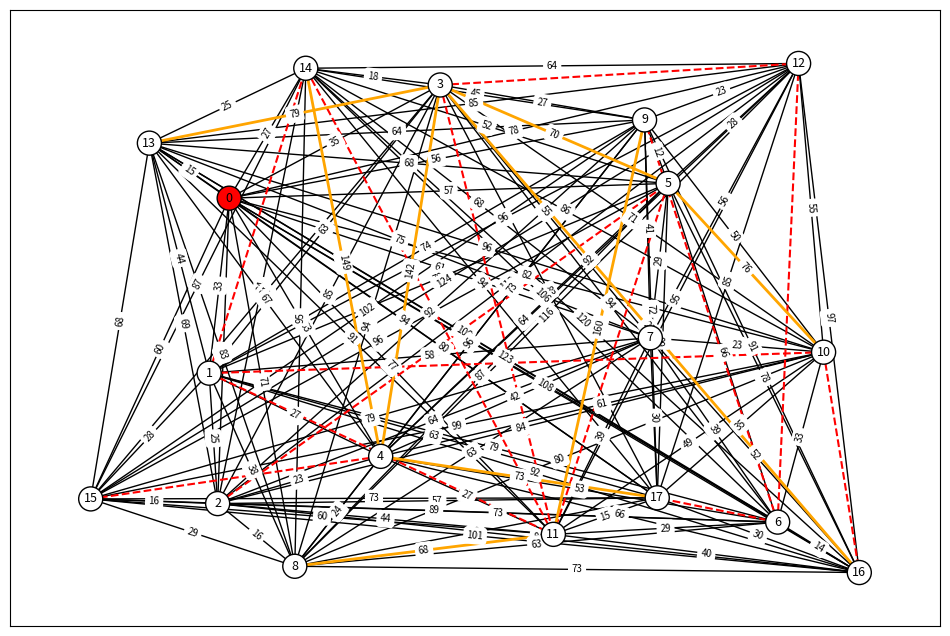

Here is the Python script that generated this plot:
import random
import numpy as np
import networkx as nx
import matplotlib.pyplot as plt
from functools import reduce

def random_graph(vertice_count=None, k_voisins=4, taux_fermeture=0.1, taux_surcout=0.08, facteur_surcout=2.0, complet=False):
    if vertice_count is None:
        vertice_count = 100
    vertice_count = random.randint(10, vertice_count)
    
    # Positions aléatoires avec distance minimale entre sommets
    distance_min = 12
    positions = {}
    for i in range(vertice_count):
        for _ in range(200):
            x = random.uniform(0, 100)
            y = random.uniform(0, 100)
            if all(np.sqrt((x - xp) ** 2 + (y - yp) ** 2) >= distance_min for (xp, yp) in positions.values()):
                positions[i] = (x, y)
                break
        else:
            positions[i] = (x, y)
    
    # Connecter chaque sommet à ses k plus proches voisins
    edges = [[0 for _ in range(vertice_count)] for _ in range(vertice_count)]
    
    if complet:
        # Graphe complet : toutes les arêtes existent
        for i in range(vertice_count):
            for j in range(vertice_count):
                if i != j:
                    edges[i][j] = 1
    else:
        # Graphe des k plus proches voisins
        for i in range(vertice_count):
            distances = []
            for j in range(vertice_count):
                if i != j:
                    xi, yi = positions[i]
                    xj, yj = positions[j]
                    d = np.sqrt((xi - xj) ** 2 + (yi - yj) ** 2)
                    distances.append((d, j))
            distances.sort()
            for _, j in distances[:k_voisins]:
                edges[i][j] = 1
                edges[j][i] = 1
    
    G = nx.from_numpy_array(np.array(edges))
    nx.set_node_attributes(G, positions, 'pos')
    
    # Coût de chaque arête
    for (i, j) in G.edges():
        xi, yi = positions[i]
        xj, yj = positions[j]
        G[i][j]['cout'] = np.sqrt((xi - xj) ** 2 + (yi - yj) ** 2)
        G[i][j]['close'] = False
        G[i][j]['surcout'] = False
    
    # --- Fermeture d'arêtes (sauf celles du dépôt) ---
    aretes_clients = [(i, j) for (i, j) in G.edges() if i != 0 and j != 0]
    nb_close = int(len(aretes_clients) * taux_fermeture)
    
    if nb_close > 0:
        aretes_a_fermer = random.sample(aretes_clients, nb_close)
        for (i, j) in aretes_a_fermer:
            G[i][j]['close'] = True
    
    # Arêtes avec surcoût
    aretes_ouvertes_clients = [(i, j) for (i, j) in G.edges()
                               if not G[i][j]['close'] and i != 0 and j != 0]
    nb_surcout = int(len(aretes_ouvertes_clients) * taux_surcout)
    
    if nb_surcout > 0:
        aretes_surcout_list = random.sample(aretes_ouvertes_clients, nb_surcout)
        for (i, j) in aretes_surcout_list:
            G[i][j]['cout'] *= facteur_surcout
            G[i][j]['surcout'] = True
    
    return G

# Affichage

def show():
    plt.figure(figsize=(12, 8))
    pos = nx.get_node_attributes(G, 'pos')
    
    nx.draw_networkx_edges(G, pos, edgelist=aretes_normales, edge_color='black', width=1)
    nx.draw_networkx_edges(G, pos, edgelist=aretes_fermees, edge_color='red', width=1.5, style='dashed')
    nx.draw_networkx_edges(G, pos, edgelist=aretes_surcout, edge_color='orange', width=2)
    nx.draw_networkx_nodes(G, pos, node_color=couleurs, node_size=300, edgecolors='black')
    nx.draw_networkx_labels(G, pos, font_size=9)
    
    labels_cout = {(i, j): f"{G[i][j]['cout']:.0f}" for (i, j) in G.edges() if not G[i][j]['close']}
    nx.draw_networkx_edge_labels(G, pos, edge_labels=labels_cout, font_size=7)
    
    plt.show()

G = random_graph(25, k_voisins=4, taux_fermeture=0.1, taux_surcout=0.08, complet=True)
couleurs = ['red'] + ['white' for _ in range(len(G) - 1)]
aretes_normales = [(i, j) for (i, j) in G.edges() if not G[i][j]['close'] and not G[i][j]['surcout']]
aretes_fermees = [(i, j) for (i, j) in G.edges() if G[i][j]['close']]
aretes_surcout = [(i, j) for (i, j) in G.edges() if G[i][j]['surcout']]

vehicle_count = 3

def genetic_algorithm_vrp_advanced(G, num_vehicles, pop_size=50, generations=100):
    # --- 1. Vérification de la faisabilité ---
    # Chaque véhicule doit pouvoir sortir et revenir au dépôt (nœud 0)
    # Note : G.degree(0) compte le nombre d'arêtes connectées au dépôt.
    if G.degree(0) < num_vehicles * 2:
        raise ValueError(f"Problème insoluble : Le dépôt a un degré de {G.degree(0)}, "
                         f"mais il faut au moins {num_vehicles * 2} arêtes pour {num_vehicles} véhicules.")
    
    nodes = [n for n in G.nodes if n != 0]
    
    # --- 2. Fonctions de Coût ---
    def get_edge_cost(u, v):
        if not G.has_edge(u, v) or G[u][v].get('close', False):
            return float('inf')
        
        return G[u][v].get('cout', 1)
    
    def fitness(individual):
        total_cost = 0
        for route in individual:
            if not route: continue
            
            # Trajet : Dépôt -> Clients -> Dépôt
            full_path = [0] + route + [0]
            route_cost = 0
            for i in range(len(full_path) - 1):
                cost = get_edge_cost(full_path[i], full_path[i+1])
                if cost == float('inf'): return float('inf')
                route_cost += cost
            total_cost += route_cost
        return total_cost
    
    def chromosome_pratiquable(individual):
        for route in individual:
            if not route:
                continue
            
            # Trajet : Dépôt -> Clients -> Dépôt
            full_path = [0] + route + [0]
            for i in range(len(full_path) - 1):
                u = full_path[i]
                v = full_path[i+1]
                if not G.has_edge(u, v) or G[u][v].get('close', False):
                    return False
        return True
    
    # --- 3. Initialisation de la Population ---
    # Chaque individu est une liste de m sous-listes
    def create_individual():
        shuffled = random.sample(nodes, len(nodes))
        # Découpe aléatoire en m segments pour varier les tailles de tournées
        splits = sorted(random.sample(range(1, len(nodes)), num_vehicles))
        return [list(x) for x in np.split(shuffled, splits)]
    
    population = [create_individual() for _ in range(pop_size)]
    
    # --- 4. Boucle Génétique ---
    for gen in range(generations):
        # Tri par fitness
        population = sorted(population, key=lambda x: fitness(x))
        
        # Garder le meilleur (Élitisme)
        new_gen = population[:2]
        
        while len(new_gen) < pop_size:
            # Sélection par tournoi
            parent1, parent2 = random.sample(population[:pop_size//2], 2)
            
            # Crossover simplifié (Échange de routes entières entre véhicules)
            # Pour respecter "chaque sommet une seule fois", on ré-aplatit et on croise
            flat_p1 = [item for sublist in parent1 for item in sublist]
            flat_p2 = [item for sublist in parent2 for item in sublist]
            
            # Ordered Crossover (OX) sur la version plate
            start, end = sorted(random.sample(range(len(nodes)), 2))
            child_flat = [None] * len(nodes)
            child_flat[start:end] = flat_p1[start:end]
            
            rem = [n for n in flat_p2 if n not in child_flat]
            cursor = 0
            for i in range(len(child_flat)):
                if child_flat[i] is None:
                    child_flat[i] = rem[cursor]
                    cursor += 1
            
            # Re-découpage en sous-chromosomes
            # On conserve les longueurs des routes du parent 1
            child = []
            curr = 0
            for route in parent1:
                child.append(child_flat[curr:curr+len(route)])
                curr += len(route)
            
            # Mutation : Échange de deux villes entre deux véhicules
            if random.random() < 0.2:
                v1, v2 = random.sample(range(num_vehicles), 2)
                if child[v1] and child[v2]:
                    idx1 = random.randrange(len(child[v1]))
                    idx2 = random.randrange(len(child[v2]))
                    child[v1][idx1], child[v2][idx2] = child[v2][idx2], child[v1][idx1]
            
            new_gen.append(child)
        
        population = new_gen
    
    best = min(population, key=lambda x: fitness(x))
    return best, fitness(best)

try:
    while True:
        best_routes, total_cost = genetic_algorithm_vrp_advanced(G, num_vehicles=2, pop_size=200)
        if len(G) == sum(list(map(len, best_routes))) + 1:
            break
    print(f"Nombre de sommets client : {len(G) - 1}")
    print("Solution trouvée :")
    for i, r in enumerate(best_routes):
        print(f" Véhicule {i+1} : 0 -> {' -> '.join(map(str, r))} -> 0")
    print(f"Coût total : {total_cost}")
    
    show()
except ValueError as e:
    print(e)
